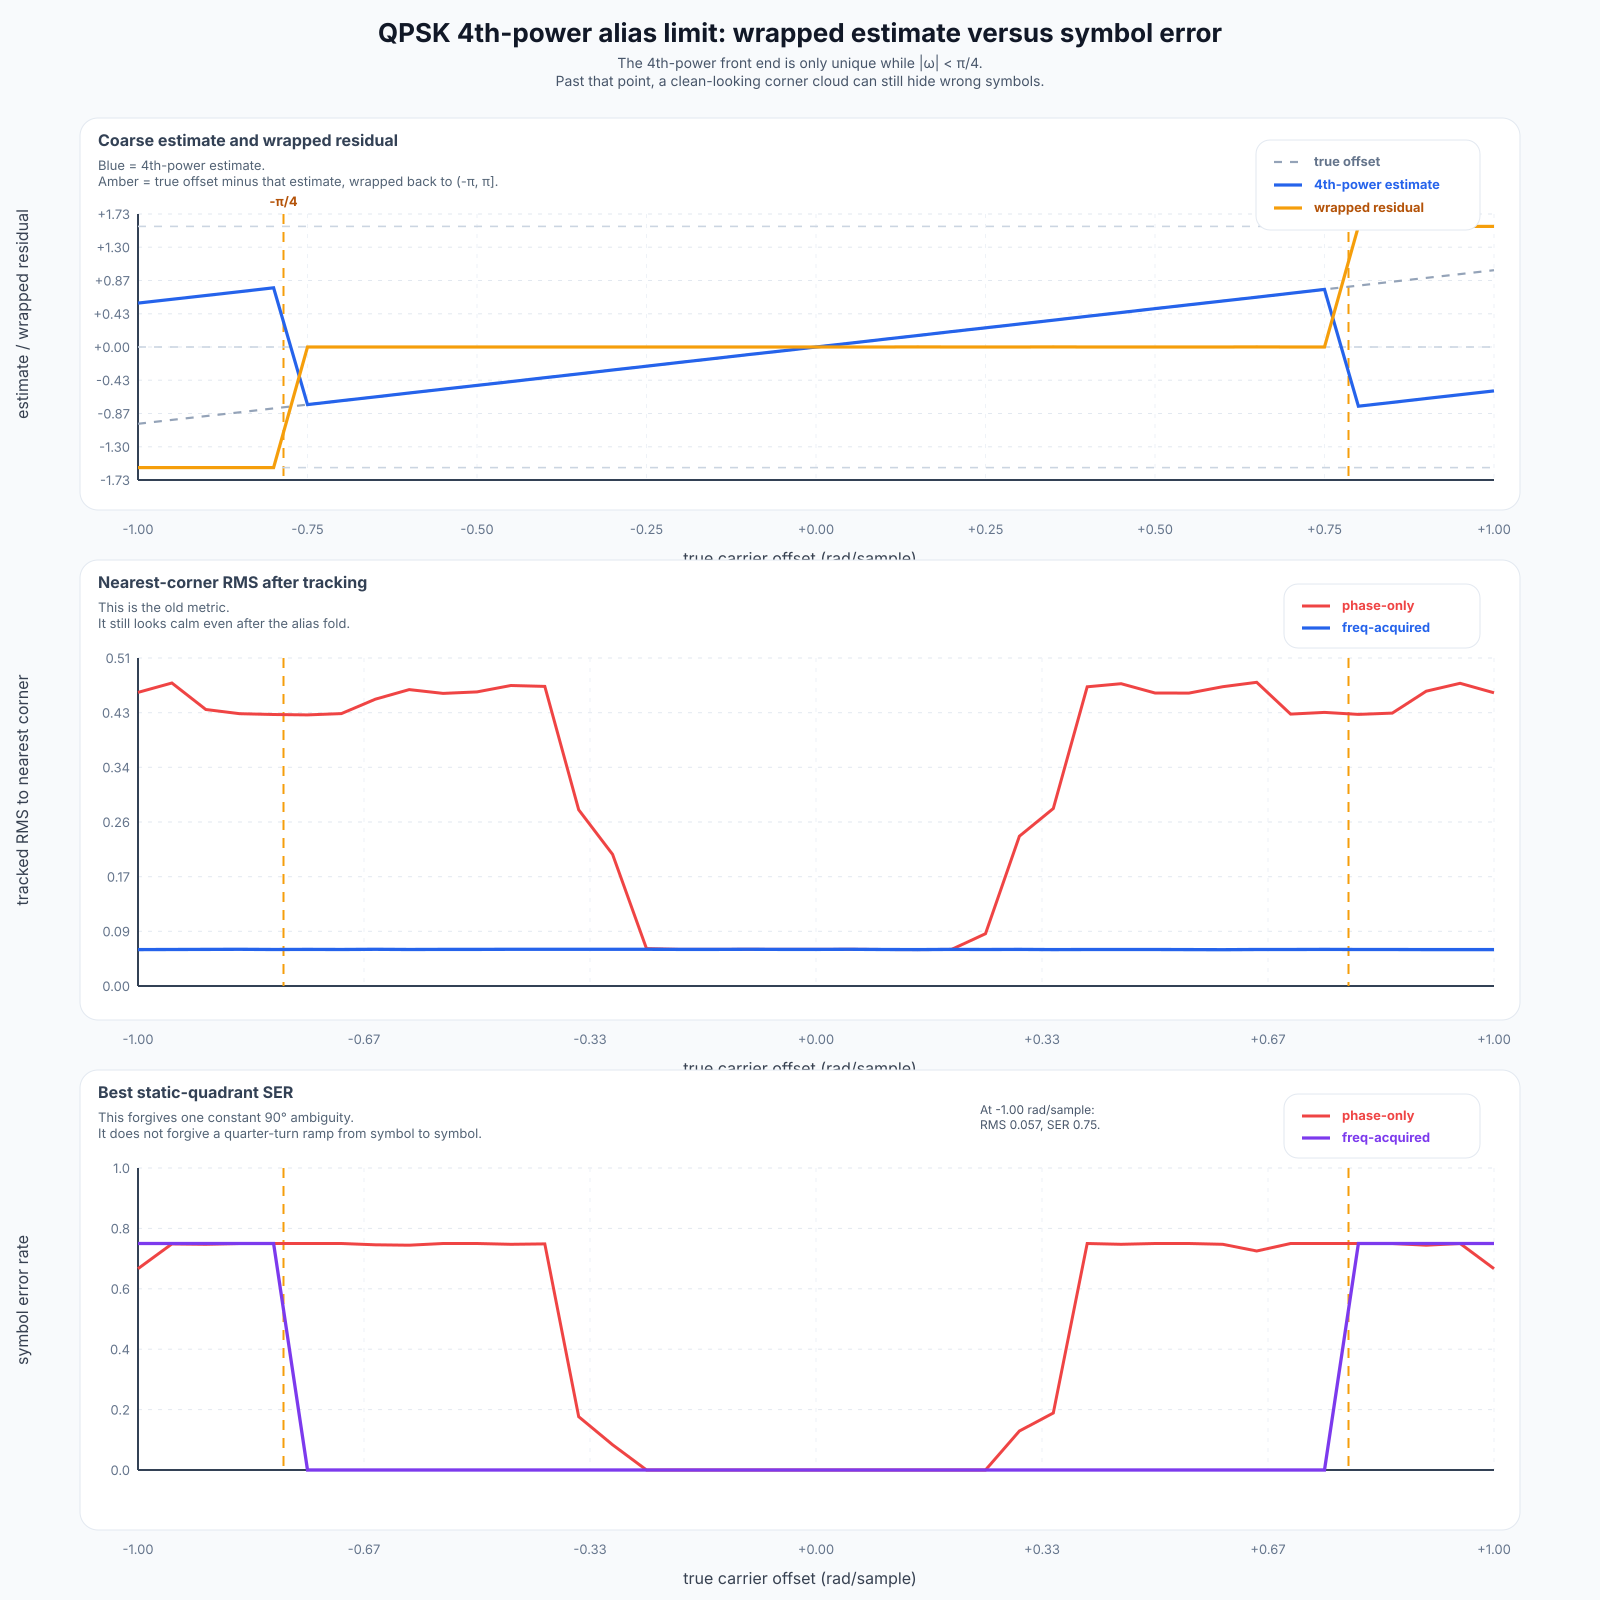

Source data for this figure (header and first rows):
freq_offset, coarse_frequency_estimate, wrapped_residual_frequency, phase_only_tracked_rms_error, freq_acquired_tracked_rms_error, phase_only_symbol_error_rate, freq_acquired_symbol_error_rate
-1, 0.5713, -1.571, 0.4599, 0.05708, 0.6667, 0.75
-0.95, 0.6209, -1.571, 0.4746, 0.05711, 0.7486, 0.75
-0.9, 0.6713, -1.571, 0.433, 0.05735, 0.7472, 0.75
-0.85, 0.7208, -1.571, 0.4264, 0.05742, 0.75, 0.75
-0.8, 0.7712, -1.571, 0.4253, 0.05718, 0.75, 0.75
-0.75, -0.7503, 0.000339, 0.4246, 0.05736, 0.75, 0.000000
-0.7, -0.6995, -0.000475, 0.4267, 0.05724, 0.75, 0.000000
-0.65, -0.6499, -0.000112, 0.4492, 0.05741, 0.7458, 0.000000
-0.6, -0.5994, -0.000586, 0.4643, 0.05725, 0.7444, 0.000000
-0.55, -0.5503, 0.000307, 0.4583, 0.05739, 0.75, 0.000000
-0.5, -0.4998, -0.000189, 0.4606, 0.05736, 0.75, 0.000000
-0.45, -0.4504, 0.000411, 0.4707, 0.05742, 0.7472, 0.000000
-0.4, -0.3996, -0.000395, 0.4692, 0.05743, 0.7486, 0.000000
-0.35, -0.3503, 0.000257, 0.2761, 0.05752, 0.1764, 0.000000
-0.3, -0.2994, -0.000605, 0.2061, 0.05745, 0.08333, 0.000000
-0.25, -0.2504, 0.000355, 0.05863, 0.05752, 0.000000, 0.000000
-0.2, -0.1997, -0.000261, 0.0573, 0.0573, 0.000000, 0.000000
-0.15, -0.1502, 0.000204, 0.05728, 0.05728, 0.000000, 0.000000
-0.1, -0.09958, -0.000422, 0.0575, 0.0575, 0.000000, 0.000000
-0.05, -0.05049, 0.000492, 0.05739, 0.05739, 0.000000, 0.000000
0.000000, 0.000099, -0.000099, 0.05736, 0.05736, 0.000000, 0.000000
0.05, 0.04945, 0.000546, 0.05741, 0.05741, 0.000000, 0.000000
0.1, 0.1002, -0.000246, 0.05723, 0.05723, 0.000000, 0.000000
0.15, 0.1493, 0.000666, 0.05703, 0.05702, 0.000000, 0.000000
0.2, 0.2002, -0.000188, 0.05728, 0.05728, 0.000000, 0.000000
0.25, 0.2498, 0.000186, 0.08191, 0.05715, 0.000000, 0.000000
0.3, 0.3001, -0.000068, 0.2347, 0.05736, 0.1292, 0.000000
0.35, 0.3493, 0.000681, 0.278, 0.05697, 0.1889, 0.000000
0.4, 0.4003, -0.000281, 0.4686, 0.05718, 0.75, 0.000000
0.45, 0.4497, 0.000268, 0.4734, 0.05716, 0.7472, 0.000000
0.5, 0.5002, -0.000179, 0.4589, 0.05724, 0.75, 0.000000
0.55, 0.5495, 0.000475, 0.4587, 0.05707, 0.75, 0.000000
0.6, 0.5997, 0.000296, 0.4688, 0.05689, 0.7472, 0.000000
0.65, 0.6492, 0.000812, 0.4757, 0.0571, 0.725, 0.000000
0.7, 0.6995, 0.000470, 0.4258, 0.05721, 0.75, 0.000000
0.75, 0.7497, 0.000272, 0.4286, 0.05729, 0.75, 0.000000
0.8, -0.771, 1.571, 0.4255, 0.05714, 0.75, 0.75
0.85, -0.7215, 1.572, 0.4275, 0.05713, 0.75, 0.75
0.9, -0.6709, 1.571, 0.4617, 0.05709, 0.7444, 0.75
0.95, -0.6215, 1.572, 0.4742, 0.05694, 0.75, 0.75
1, -0.5713, 1.571, 0.4592, 0.05707, 0.6667, 0.75
